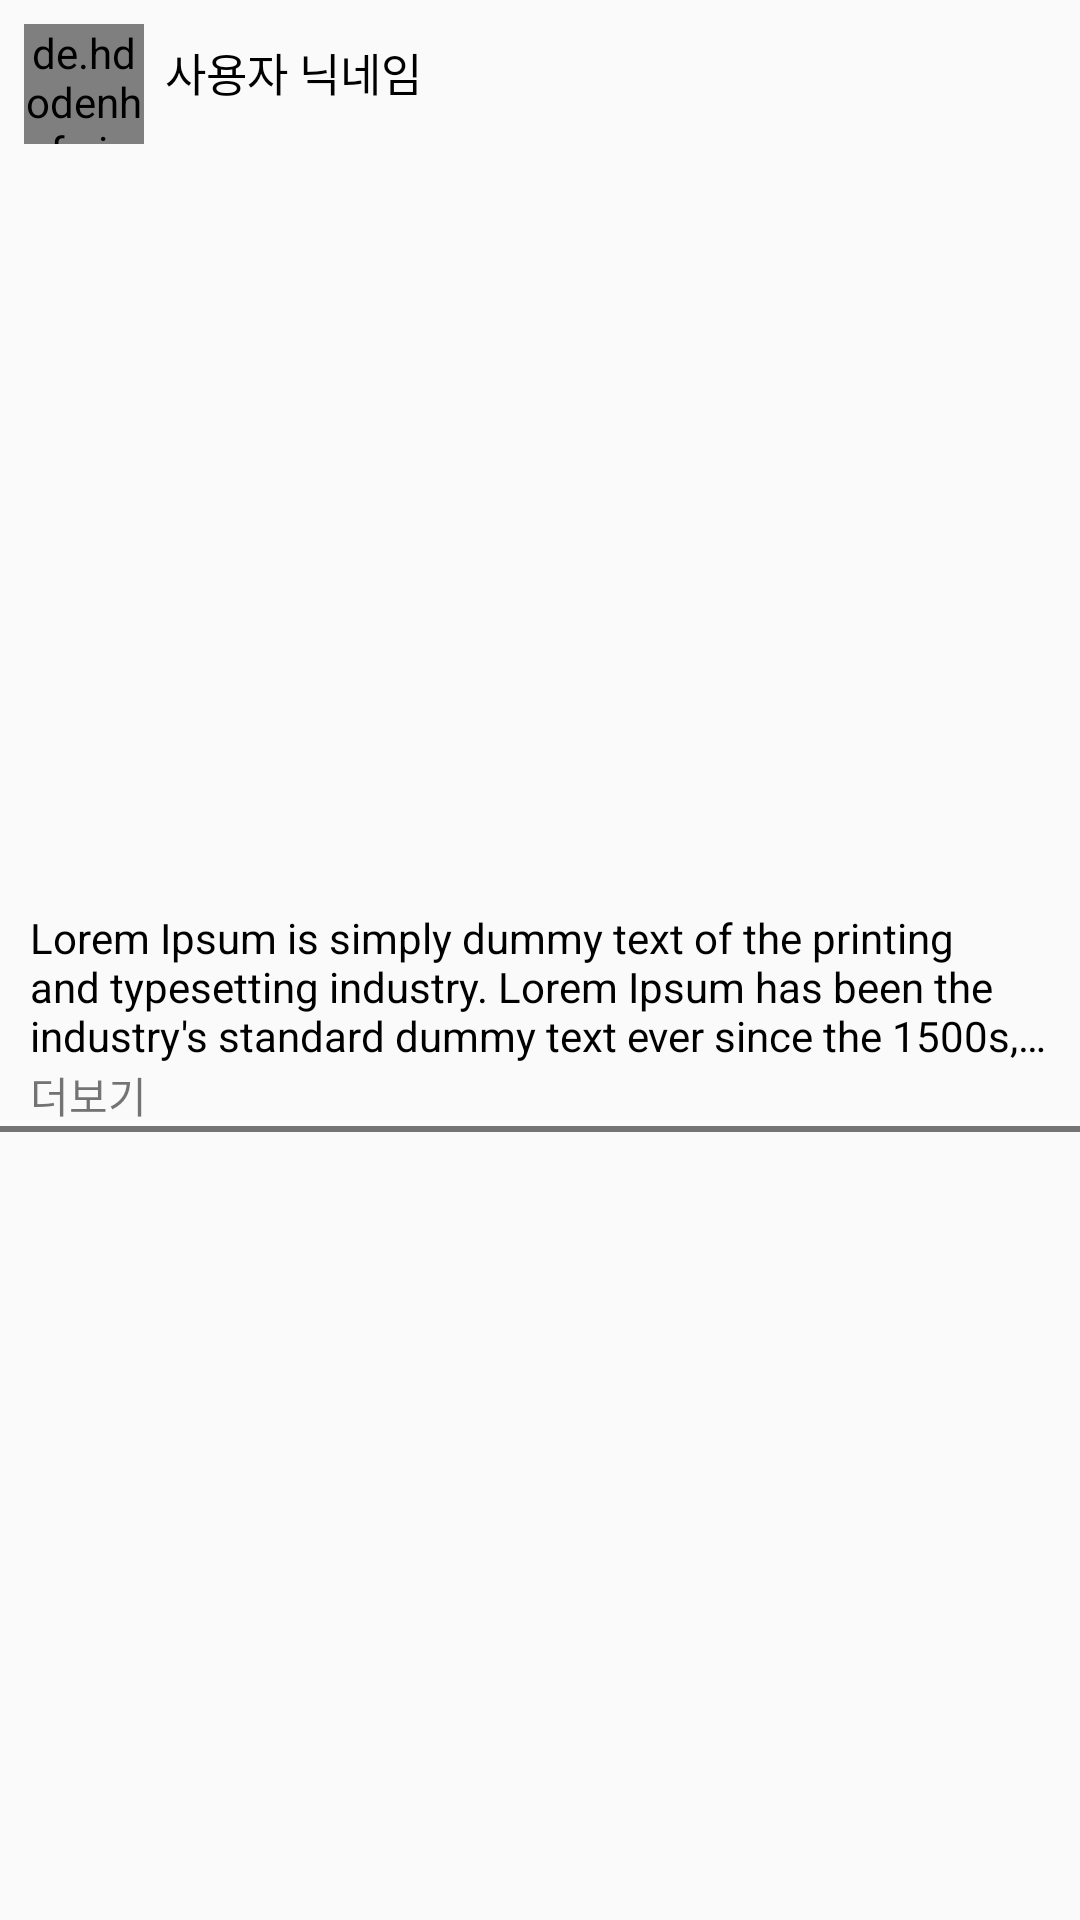

Android layout source for this screen:
<!-- AndroidManifest.xml: application theme Theme.MP_TermProject -->
<!-- res/layout/contest_content.xml -->
<?xml version="1.0" encoding="utf-8"?>
<LinearLayout xmlns:android="http://schemas.android.com/apk/res/android"
    xmlns:tools="http://schemas.android.com/tools"
    android:id="@+id/layout_contest"
    android:layout_width="match_parent"
    android:layout_height="wrap_content"
    android:orientation="vertical">
    
    <LinearLayout
        android:layout_width="match_parent"
        android:layout_height="wrap_content">
        
        <de.hdodenhof.circleimageview.CircleImageView
            android:id="@+id/profile_image"
            android:layout_width="40dp"
            android:layout_height="40dp"
            android:layout_marginLeft="8dp"
            android:layout_marginTop="8dp"
            android:src="@drawable/profile_click" />
        
        <TextView
            android:layout_width="wrap_content"
            android:layout_height="wrap_content"
            android:layout_gravity="center"
            android:layout_marginLeft="7dp"
            android:text="사용자 닉네임"
            android:textColor="#000000"
            android:textSize="15dp"
            tools:ignore="TextSizeCheck" />
    </LinearLayout>
    
    <ImageView
        android:id="@+id/contest_image"
        android:layout_width="match_parent"
        android:layout_height="250dp"
        android:layout_marginTop="5dp"
        android:background="@drawable/sample_image" />
    
    <TextView
        android:id="@+id/contest_content"
        android:layout_width="match_parent"
        android:layout_height="wrap_content"
        android:ellipsize="end"
        android:maxLines="3"
        android:paddingHorizontal="10dp"
        android:text="@string/sample_text"
        android:textColor="#000000" />

    <TextView
        android:id="@+id/view_more"
        android:layout_width="wrap_content"
        android:layout_height="wrap_content"
        android:paddingHorizontal="10dp"
        android:text="더보기" />

    <TextView
        android:id="@+id/view_less"
        android:layout_width="wrap_content"
        android:layout_height="wrap_content"
        android:paddingHorizontal="10dp"
        android:text="줄이기"
        android:visibility="gone" />

    <View
        android:layout_width="match_parent"
        android:layout_height="2dp"
        android:background="#88000000" />
</LinearLayout>
<!-- resources referenced by this layout -->
<resources>
  <!-- drawable profile_click: png bitmap (drawable, 805 bytes) -->
  <string name="sample_text">Lorem Ipsum is simply dummy text of the printing and typesetting industry. Lorem Ipsum has been the industry\'s standard dummy text ever since the 1500s, when an unknown printer took a galley of type and scrambled it to make a type specimen book. It has survived not only five centuries, but also the leap into electronic typesetting, remaining essentially unchanged. It was popularised in the 1960s with the release of Letraset sheets containing Lorem Ipsum passages, and more recently with desktop publishing software like Aldus PageMaker including versions of Lorem Ipsum.</string>
  <style name="Theme.MP_TermProject" parent="Theme.AppCompat.DayNight.NoActionBar">
          <item name="windowNoTitle">true</item>
          
          <item name="colorPrimary">@color/purple_500</item>
          <item name="colorPrimaryVariant">@color/purple_700</item>
          <item name="colorOnPrimary">@color/white</item>
          
          <item name="colorSecondary">@color/teal_200</item>
          <item name="colorSecondaryVariant">@color/teal_700</item>
          <item name="colorOnSecondary">@color/black</item>
          
          <item name="android:statusBarColor">#AFAFEE</item>
          <item name="android:windowLightStatusBar" tools:targetApi="m">true</item>
          
      </style>
  <!-- not gathered from this repository: default colours our renderer supplied (Android Studio template values) -->
  <color name="purple_500">#FF6200EE</color>
  <color name="purple_700">#FF3700B3</color>
  <color name="teal_200">#FF03DAC5</color>
  <color name="teal_700">#FF018786</color>
  <color name="black">#FF000000</color>
  <color name="white">#FFFFFFFF</color>
</resources>
